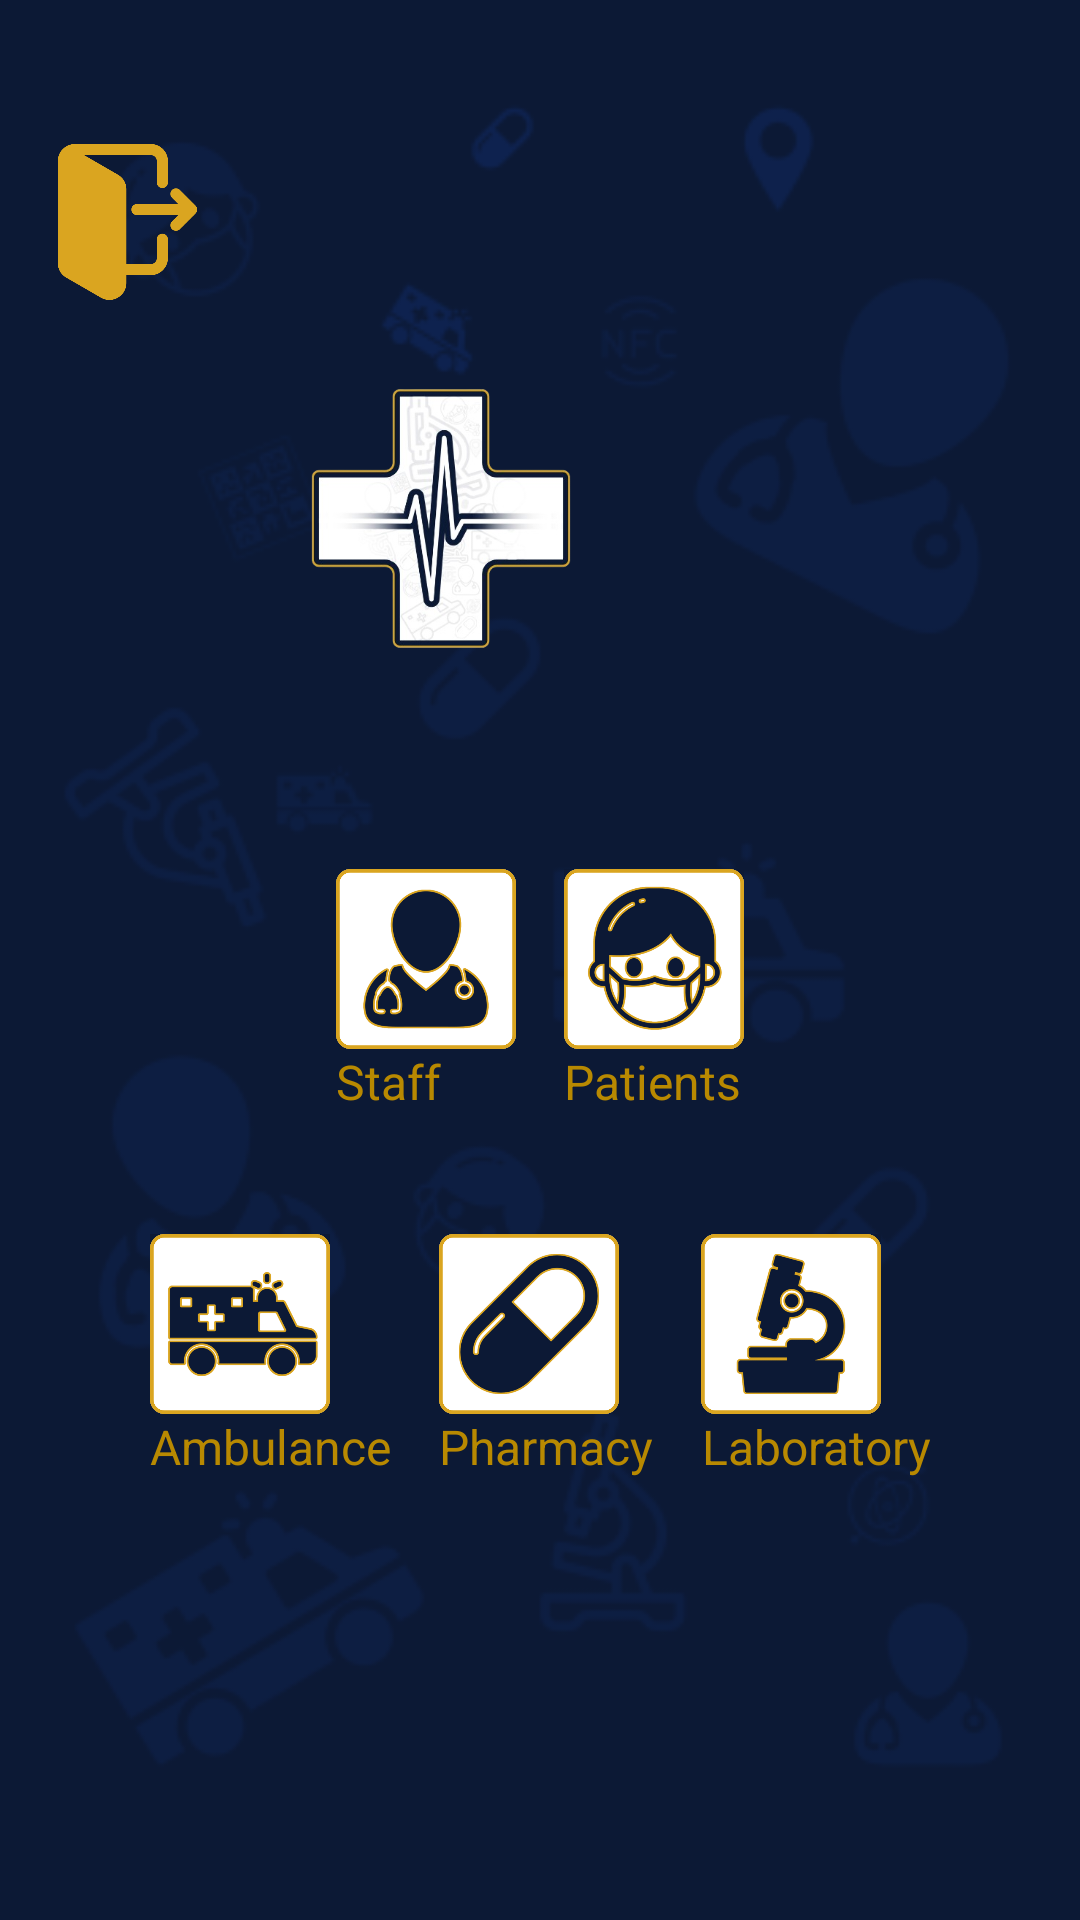

This screen was rendered from an Android layout file. Write that file and the resources it references.
<!-- AndroidManifest.xml: application theme Theme.FormulaireSAE2 -->
<!-- res/layout/home.xml -->
<androidx.constraintlayout.widget.ConstraintLayout xmlns:android="http://schemas.android.com/apk/res/android"
    xmlns:app="http://schemas.android.com/apk/res-auto"
    xmlns:tools="http://schemas.android.com/tools"
    android:layout_width="match_parent"
    android:layout_height="match_parent"
    android:background="@drawable/background_dark"
    tools:context=".MainActivity">


    <ImageView
        android:id="@+id/logoImage"
        android:layout_width="258dp"
        android:layout_height="0dp"
        android:layout_marginEnd="84dp"
        android:layout_marginBottom="48dp"
        android:src="@drawable/cliniko_white_logo"
        app:layout_constraintBottom_toTopOf="@+id/firstRowIcons"
        app:layout_constraintEnd_toEndOf="parent"
        app:layout_constraintTop_toBottomOf="@+id/logout" />

    <LinearLayout
        android:id="@+id/firstRowIcons"
        android:layout_width="wrap_content"
        android:layout_height="wrap_content"
        android:layout_marginBottom="24dp"
        android:orientation="horizontal"
        app:layout_constraintBottom_toTopOf="@+id/secondRowIcons"
        app:layout_constraintEnd_toEndOf="parent"
        app:layout_constraintStart_toStartOf="parent"
        app:layout_constraintTop_toBottomOf="@+id/logoImage">

        <LinearLayout
            android:layout_width="wrap_content"
            android:layout_height="wrap_content"
            android:layout_margin="8dp"
            android:orientation="vertical">

            <ImageView
                android:layout_width="60dp"
                android:layout_height="60dp"
                android:src="@drawable/staff" />

            <TextView
                android:layout_width="wrap_content"
                android:layout_height="wrap_content"
                android:gravity="center"
                android:text="Staff"
                android:textColor="@color/gold"
                android:textSize="16sp" />
        </LinearLayout>

        <LinearLayout
            android:layout_width="wrap_content"
            android:layout_height="wrap_content"
            android:layout_margin="8dp"
            android:orientation="vertical">

            <ImageView
                android:id="@+id/imageViewPatients"
                android:layout_width="60dp"
                android:layout_height="60dp"
                android:src="@drawable/patient" />

            <TextView
                android:layout_width="wrap_content"
                android:layout_height="wrap_content"
                android:gravity="center"
                android:text="Patients"
                android:textColor="@color/gold"
                android:textSize="16sp" />
        </LinearLayout>
    </LinearLayout>

    <LinearLayout
        android:id="@+id/secondRowIcons"
        android:layout_width="wrap_content"
        android:layout_height="wrap_content"
        android:layout_marginBottom="139dp"
        android:orientation="horizontal"
        app:layout_constraintBottom_toTopOf="@+id/bottomButtons"
        app:layout_constraintEnd_toEndOf="parent"
        app:layout_constraintStart_toStartOf="parent"
        app:layout_constraintTop_toBottomOf="@+id/firstRowIcons">

        <LinearLayout
            android:layout_width="wrap_content"
            android:layout_height="wrap_content"
            android:layout_margin="8dp"
            android:orientation="vertical">

            <ImageView
                android:id="@+id/imageViewAmbulance"
                android:layout_width="60dp"
                android:layout_height="60dp"
                android:src="@drawable/ambulance" />

            <TextView
                android:layout_width="wrap_content"
                android:layout_height="wrap_content"
                android:gravity="center"
                android:text="Ambulance"
                android:textColor="@color/gold"
                android:textSize="16sp" />
        </LinearLayout>

        <LinearLayout
            android:layout_width="wrap_content"
            android:layout_height="wrap_content"
            android:layout_margin="8dp"
            android:orientation="vertical">

            <ImageView
                android:layout_width="60dp"
                android:layout_height="60dp"
                android:src="@drawable/pharmacy" />

            <TextView
                android:layout_width="wrap_content"
                android:layout_height="wrap_content"
                android:gravity="center"
                android:text="Pharmacy"
                android:textColor="@color/gold"
                android:textSize="16sp" />
        </LinearLayout>

        <LinearLayout
            android:layout_width="wrap_content"
            android:layout_height="wrap_content"
            android:layout_margin="8dp"
            android:orientation="vertical">

            <ImageView
                android:layout_width="60dp"
                android:layout_height="60dp"
                android:src="@drawable/lab" />

            <TextView
                android:layout_width="wrap_content"
                android:layout_height="wrap_content"
                android:gravity="center"
                android:text="Laboratory"
                android:textColor="@color/gold"
                android:textSize="16sp" />

        </LinearLayout>
    </LinearLayout>

    <LinearLayout
        android:id="@+id/bottomButtons"
        android:layout_width="0dp"
        android:layout_height="wrap_content"
        android:gravity="center"
        android:orientation="horizontal"
        app:layout_constraintBottom_toBottomOf="parent"
        app:layout_constraintEnd_toEndOf="parent"
        app:layout_constraintStart_toStartOf="parent"
        app:layout_constraintTop_toBottomOf="@+id/secondRowIcons">

    </LinearLayout>

    <ImageView
        android:id="@+id/logout"
        android:layout_width="53dp"
        android:layout_height="52dp"

        android:layout_marginStart="16dp"
        android:layout_marginTop="48dp"
        android:layout_marginBottom="12dp"
        android:src="@drawable/logout_gold"
        app:layout_constraintBottom_toTopOf="@+id/logoImage"
        app:layout_constraintStart_toStartOf="parent"
        app:layout_constraintTop_toTopOf="parent" />

</androidx.constraintlayout.widget.ConstraintLayout>
<!-- resources referenced by this layout -->
<resources>
  <color name="gold">#B88901</color>
  <!-- drawable ambulance: jpg bitmap (drawable, 23566 bytes) -->
  <!-- drawable background_dark: jpg bitmap (drawable, 9126 bytes) -->
  <!-- drawable cliniko_white_logo: jpg bitmap (drawable, 44504 bytes) -->
  <!-- drawable lab: png bitmap (drawable, 46535 bytes) -->
  <!-- drawable logout_gold: jpg bitmap (drawable, 9368 bytes) -->
  <!-- drawable patient: jpg bitmap (drawable, 38450 bytes) -->
  <!-- drawable pharmacy: jpg bitmap (drawable, 34246 bytes) -->
  <!-- drawable staff: jpg bitmap (drawable, 28924 bytes) -->
  <style name="Theme.FormulaireSAE2" parent="Base.Theme.FormulaireSAE2" />
  <style name="Base.Theme.FormulaireSAE2" parent="Theme.Material3.DayNight.NoActionBar">
          
          
      </style>
</resources>
